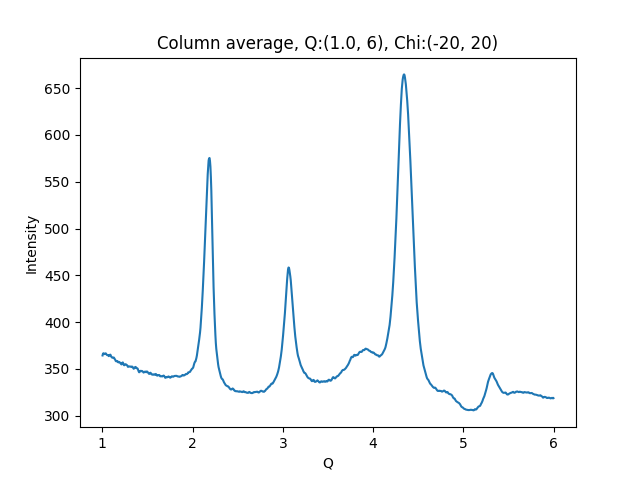

Source data for this figure (header and first rows):
1.002500000715255801e+00, 3.644291381835937500e+02
1.007500001429795677e+00, 3.663009643554687500e+02
1.012500002144335332e+00, 3.668335876464843750e+02
1.017500002858875208e+00, 3.661683349609375000e+02
1.022500003573414862e+00, 3.658759765625000000e+02
1.027500004287954516e+00, 3.662430419921875000e+02
1.032500005002494392e+00, 3.665701599121093750e+02
1.037500005717034268e+00, 3.666781921386718750e+02
1.042500006431573922e+00, 3.662219238281250000e+02
1.047500007146113798e+00, 3.653368530273437500e+02
1.052500007860653453e+00, 3.648683776855468750e+02
1.057500008575193329e+00, 3.647151489257812500e+02
1.062500009289732983e+00, 3.646627197265625000e+02
1.067500010004272637e+00, 3.648116760253906250e+02
1.072500010718812513e+00, 3.637070007324218750e+02
1.077500011433352389e+00, 3.643151550292968750e+02
1.082500012147892043e+00, 3.648827819824218750e+02
1.087500012862431920e+00, 3.653318481445312500e+02
1.092500013576971796e+00, 3.648064575195312500e+02
1.097500014291511228e+00, 3.633671875000000000e+02
1.102500015006051104e+00, 3.627040100097656250e+02
1.107500015720590758e+00, 3.621615295410156250e+02
1.112500016435130634e+00, 3.621264038085937500e+02
1.117500017149670510e+00, 3.619104614257812500e+02
1.122500017864210164e+00, 3.622134399414062500e+02
1.127500018578750041e+00, 3.622004089355468750e+02
1.132500019293289695e+00, 3.614770812988281250e+02
1.137500020007829349e+00, 3.604793395996093750e+02
1.142500020722369225e+00, 3.600111083984375000e+02
1.147500021436909101e+00, 3.587237548828125000e+02
1.152500022151448755e+00, 3.582396850585937500e+02
1.157500022865988631e+00, 3.581619262695312500e+02
1.162500023580528286e+00, 3.584422607421875000e+02
1.167500024295068162e+00, 3.584607849121093750e+02
1.172500025009608038e+00, 3.575110778808593750e+02
1.177500025724147470e+00, 3.570538940429687500e+02
1.182500026438687346e+00, 3.572127075195312500e+02
1.187500027153227222e+00, 3.575158691406250000e+02
1.192500027867766876e+00, 3.569617919921875000e+02
1.197500028582306753e+00, 3.567304687500000000e+02
1.202500029296846407e+00, 3.559987182617187500e+02
1.207500030011386283e+00, 3.552723388671875000e+02
1.212500030725925937e+00, 3.548334960937500000e+02
1.217500031440465591e+00, 3.557471618652343750e+02
1.222500032155005467e+00, 3.568199768066406250e+02
1.227500032869545343e+00, 3.569536437988281250e+02
1.232500033584084997e+00, 3.555798339843750000e+02
1.237500034298624874e+00, 3.543324279785156250e+02
1.242500035013164528e+00, 3.539407043457031250e+02
1.247500035727704182e+00, 3.543179931640625000e+02
1.252500036442244058e+00, 3.549698181152343750e+02
1.257500037156783712e+00, 3.550839233398437500e+02
1.262500037871323588e+00, 3.548509216308593750e+02
1.267500038585863464e+00, 3.543737792968750000e+02
1.272500039300403119e+00, 3.541275634765625000e+02
1.277500040014942995e+00, 3.535721435546875000e+02
1.282500040729482649e+00, 3.523627929687500000e+02
1.287500041444022525e+00, 3.523339538574218750e+02
1.292500042158562179e+00, 3.524886474609375000e+02
1.297500042873101833e+00, 3.526666259765625000e+02
1.302500043587641709e+00, 3.527592163085937500e+02
... 939 more rows
